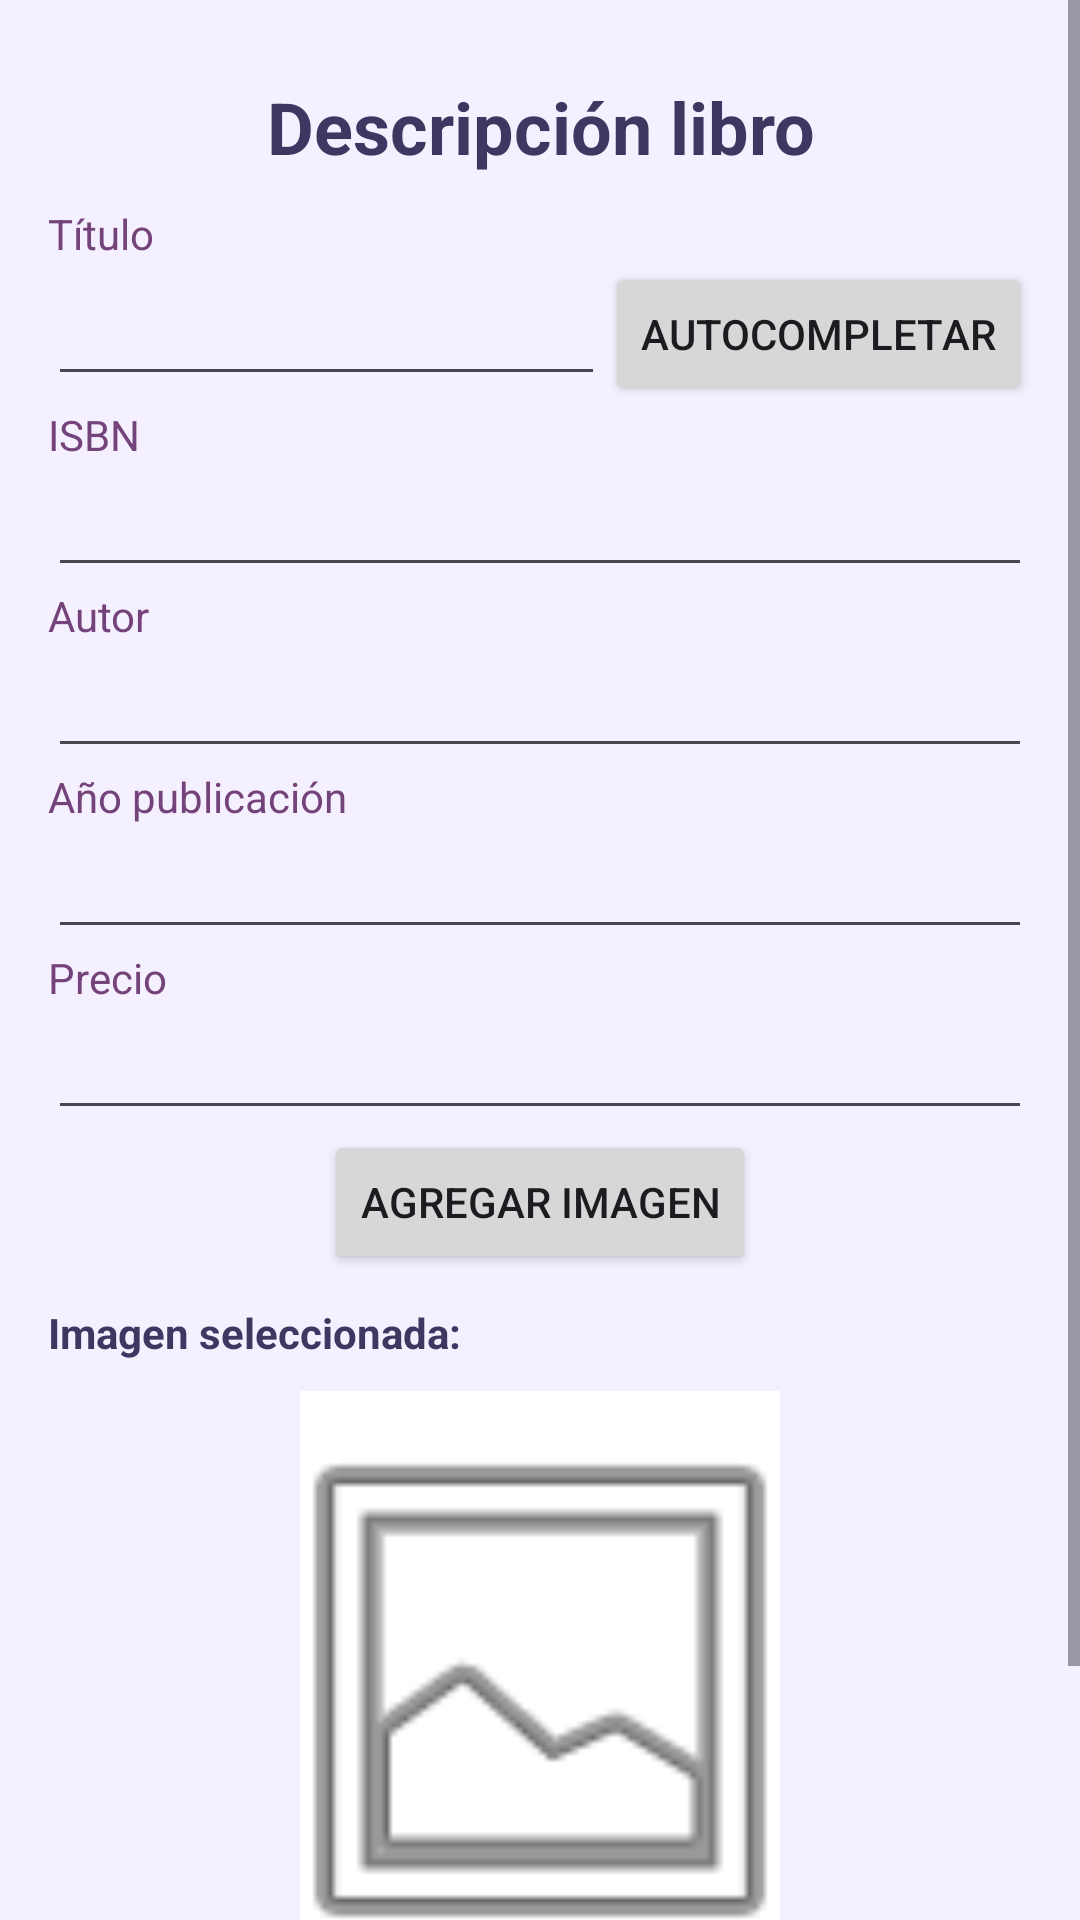

Write the Android layout XML for this screen, with the resource values it uses.
<!-- AndroidManifest.xml: application theme Theme.Persistencia2a -->
<!-- res/layout/fragment_register.xml -->
<?xml version="1.0" encoding="utf-8"?>
<ScrollView xmlns:android="http://schemas.android.com/apk/res/android"
    android:layout_width="match_parent"
    android:layout_height="match_parent"
    android:background="@color/splash_background">

    <LinearLayout
        android:id="@+id/main"
        android:layout_width="match_parent"
        android:layout_height="wrap_content"
        android:orientation="vertical"
        android:padding="16dp">

        <TextView
            android:layout_width="wrap_content"
            android:layout_height="wrap_content"
            android:layout_gravity="center_horizontal"
            android:gravity="center"
            android:paddingTop="10sp"
            android:paddingBottom="10sp"
            android:text="@string/str_gestionlibros"
            android:textStyle="bold"
            android:textSize="24sp"
            android:textColor="@color/splash_text_primary" />

        <TextView
            android:layout_width="wrap_content"
            android:layout_height="wrap_content"
            android:text="@string/str_titulo"
            android:textColor="@color/splash_text_secondary" />

        <LinearLayout
            android:id="@+id/mainTitle"
            android:layout_width="match_parent"
            android:layout_height="wrap_content"
            android:orientation="horizontal"
            android:gravity="center_vertical">

            <EditText
                android:id="@+id/reg_txttitle"
                android:layout_width="0dp"
                android:layout_height="wrap_content"
                android:layout_weight="1"
                android:text=""
                android:textColor="@color/splash_text_primary"
                android:inputType="text" />

            <Button
                android:id="@+id/reg_btnsearch"
                android:layout_width="wrap_content"
                android:layout_height="wrap_content"
                android:text="@string/autocompletar" />
        </LinearLayout>

        <TextView
            android:layout_width="wrap_content"
            android:layout_height="wrap_content"
            android:text="@string/str_isbn"
            android:textColor="@color/splash_text_secondary" />
        <EditText
            android:id="@+id/reg_txtisbn"
            android:layout_width="match_parent"
            android:layout_height="wrap_content"
            android:text=""
            android:textColor="@color/splash_text_primary"
            android:inputType="number" />

        <TextView
            android:layout_width="wrap_content"
            android:layout_height="wrap_content"
            android:text="@string/str_autor"
            android:textColor="@color/splash_text_secondary" />
        <EditText
            android:id="@+id/reg_txtauthor"
            android:layout_width="match_parent"
            android:layout_height="wrap_content"
            android:text=""
            android:textColor="@color/splash_text_primary"
            android:inputType="textPersonName" />

        <TextView
            android:layout_width="wrap_content"
            android:layout_height="wrap_content"
            android:text="@string/str_anio_publicacion"
            android:textColor="@color/splash_text_secondary" />
        <EditText
            android:id="@+id/reg_txtpublicationyear"
            android:layout_width="match_parent"
            android:layout_height="wrap_content"
            android:text=""
            android:textColor="@color/splash_text_primary"
            android:inputType="number" />

        <TextView
            android:layout_width="wrap_content"
            android:layout_height="wrap_content"
            android:text="@string/str_precio"
            android:textColor="@color/splash_text_secondary" />
        <EditText
            android:id="@+id/reg_txtprice"
            android:layout_width="match_parent"
            android:layout_height="wrap_content"
            android:text=""
            android:textColor="@color/splash_text_primary"
            android:inputType="numberDecimal" />

        <ProgressBar
            android:id="@+id/reg_progressbar"
            android:layout_width="wrap_content"
            android:layout_height="wrap_content"
            android:visibility="gone" />

        <Button
            android:id="@+id/reg_btnselectphoto"
            android:layout_width="wrap_content"
            android:layout_height="wrap_content"
            android:layout_gravity="center_horizontal"
            android:text="@string/str_btnseleccionarfoto" />

        <TextView
            android:layout_width="wrap_content"
            android:layout_height="wrap_content"
            android:text="@string/str_imagepreview"
            android:textStyle="bold"
            android:textColor="@color/splash_text_primary"
            android:layout_marginTop="10dp" />

        <ImageView
            android:id="@+id/reg_imgpreview"
            android:layout_width="160dp"
            android:layout_height="200dp"
            android:layout_gravity="center_horizontal"
            android:layout_marginTop="10dp"
            android:layout_marginBottom="10dp"
            android:background="@color/white"
            android:scaleType="centerCrop"
            android:src="@android:drawable/ic_menu_gallery" />

        <LinearLayout
            android:layout_width="wrap_content"
            android:layout_height="wrap_content"
            android:layout_gravity="center_horizontal"
            android:orientation="vertical">

            <Button
                android:id="@+id/reg_btnsave"
                android:layout_width="wrap_content"
                android:layout_height="wrap_content"
                android:layout_gravity="center_horizontal"
                android:text="@string/str_btnguardar" />

        </LinearLayout>

    </LinearLayout>

</ScrollView>
<!-- resources referenced by this layout -->
<resources>
  <color name="splash_background">#F5F0FF</color>
  <color name="splash_text_primary">#3e3762</color>
  <color name="splash_text_secondary">#74437a</color>
  <color name="white">#FFFFFFFF</color>
  <string name="autocompletar">Autocompletar</string>
  <string name="str_anio_publicacion">Año publicación</string>
  <string name="str_autor">Autor</string>
  <string name="str_btnguardar">Guardar</string>
  <string name="str_btnseleccionarfoto">Agregar imagen</string>
  <string name="str_gestionlibros">Descripción libro </string>
  <string name="str_imagepreview">Imagen seleccionada:</string>
  <string name="str_isbn">ISBN</string>
  <string name="str_precio">Precio</string>
  <string name="str_titulo">Título</string>
  <style name="Theme.Persistencia2a" parent="Base.Theme.Persistencia2a" />
  <style name="Base.Theme.Persistencia2a" parent="Theme.Material3.DayNight.NoActionBar">
          <item name="colorPrimary">@color/primary</item>
          <item name="colorSecondary">@color/accent</item>
          <item name="android:colorBackground">@color/splash_background</item>
          <item name="colorSurface">@color/surface</item>
          <item name="colorOnSurface">@color/splash_text_primary</item>
      </style>
  <color name="primary">#74437a</color>
  <color name="accent">#ff84a9</color>
  <color name="surface">#FFFFFF</color>
</resources>
